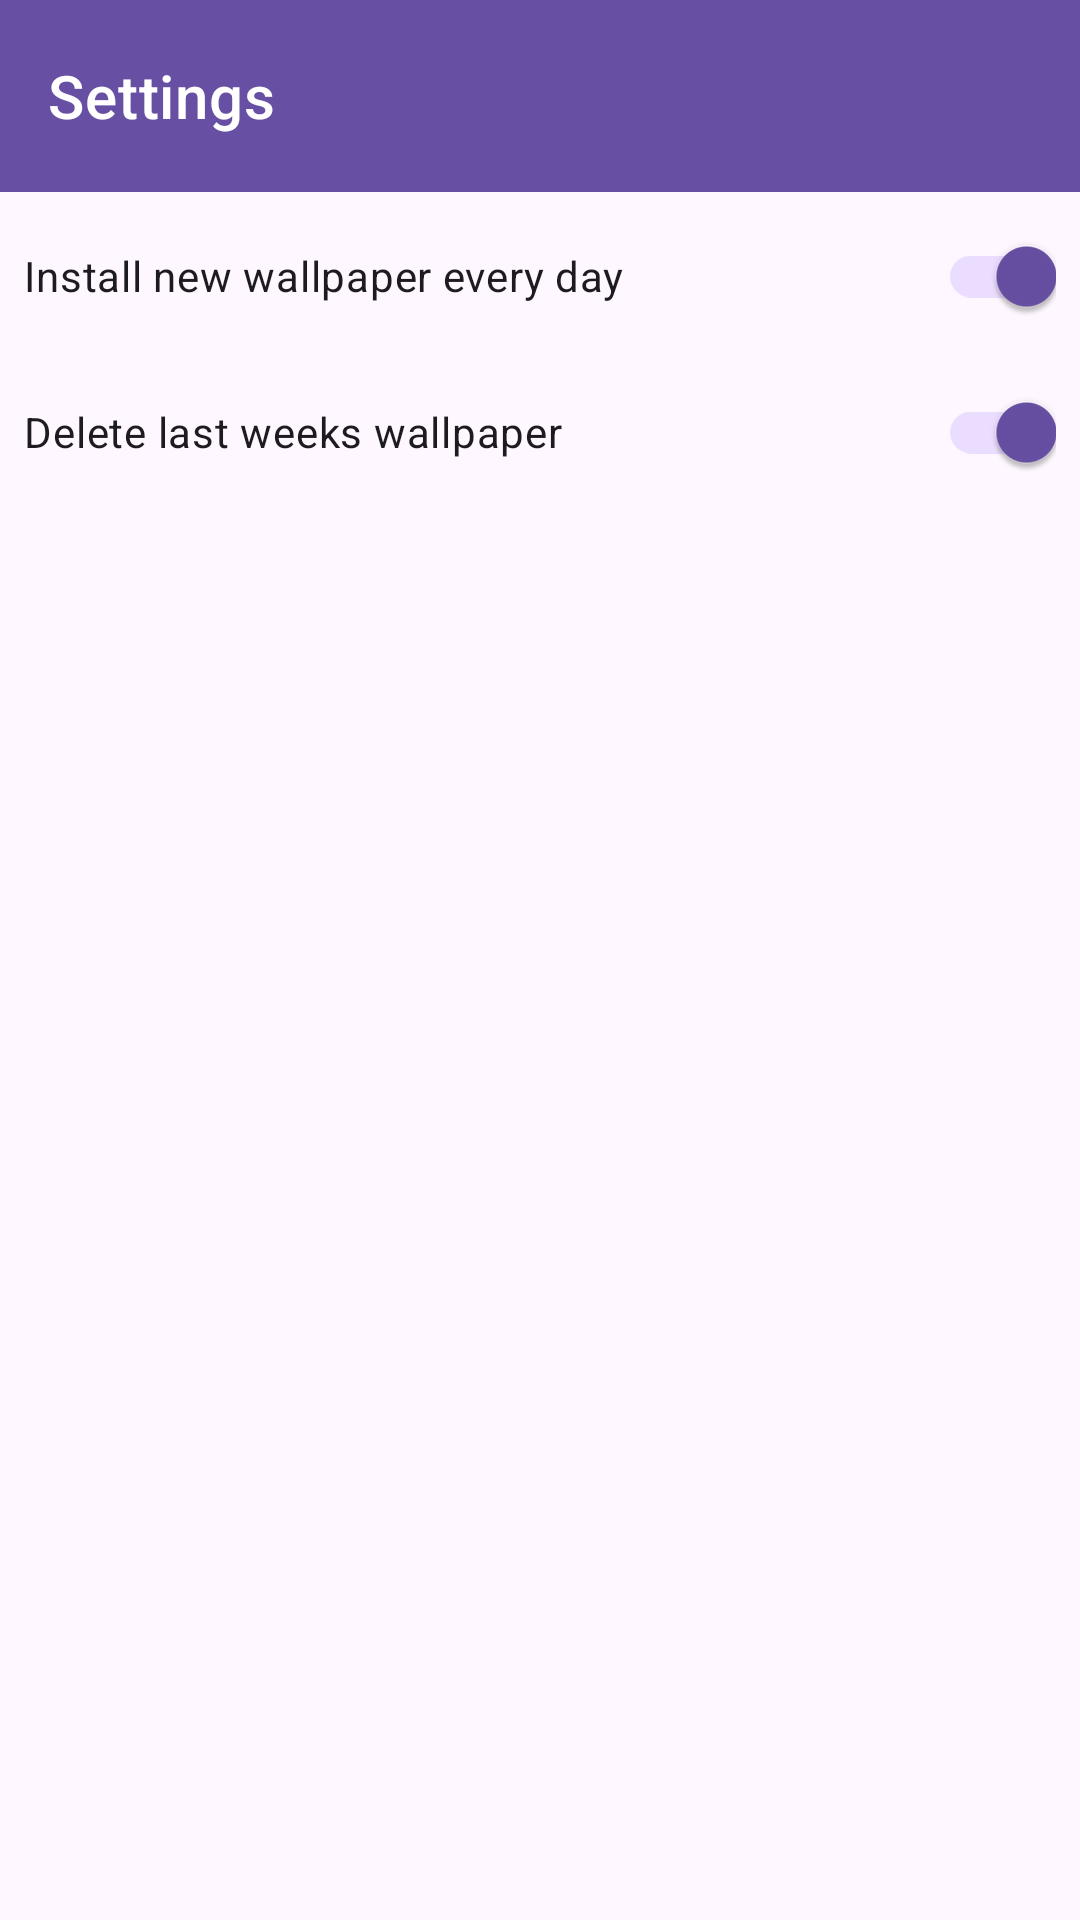

This screen was rendered from an Android layout file. Write that file and the resources it references.
<!-- AndroidManifest.xml: application theme Theme.WallpaperEveryDay -->
<!-- res/layout/fragment_settings.xml -->
<?xml version="1.0" encoding="utf-8"?>
<FrameLayout xmlns:android="http://schemas.android.com/apk/res/android"
    xmlns:tools="http://schemas.android.com/tools"
    android:layout_width="match_parent"
    android:layout_height="match_parent"
    xmlns:app="http://schemas.android.com/apk/res-auto"
    tools:context=".ui.settingsFragment.SettingsFragment">

    <androidx.coordinatorlayout.widget.CoordinatorLayout
    android:layout_width="match_parent"
    android:layout_height="match_parent">

    <com.google.android.material.appbar.AppBarLayout
        android:layout_width="match_parent"
        android:layout_height="wrap_content">

        <com.google.android.material.appbar.MaterialToolbar
            android:id="@+id/topAppBarSettings"
            android:layout_width="match_parent"
            android:layout_height="?attr/actionBarSize"
            app:title="@string/settings"
            app:navigationIcon="@drawable/ic_baseline_arrow_back_24"
            style="@style/Widget.MaterialComponents.Toolbar.Primary"
            />

    </com.google.android.material.appbar.AppBarLayout>

    
        <androidx.core.widget.NestedScrollView
            android:layout_width="match_parent"
            android:layout_height="match_parent"
            android:contentDescription="@string/settings"
            app:layout_behavior="@string/appbar_scrolling_view_behavior">

            

            <LinearLayout
                android:layout_width="match_parent"
                android:layout_height="wrap_content"
                android:layout_marginHorizontal="8dp"
                android:orientation="vertical">

                <com.google.android.material.switchmaterial.SwitchMaterial
                    android:layout_width="match_parent"
                    android:layout_height="match_parent"
                    android:layout_marginTop="4dp"
                    android:checked="true"
                    android:text="@string/autoinstall_wallpaper" />

                <com.google.android.material.switchmaterial.SwitchMaterial
                    android:layout_width="match_parent"
                    android:layout_height="match_parent"
                    android:layout_marginTop="4dp"
                    android:checked="true"
                    android:text="@string/autodelete_wallpaper" />

            </LinearLayout>
        </androidx.core.widget.NestedScrollView>

</androidx.coordinatorlayout.widget.CoordinatorLayout>
</FrameLayout>
<!-- resources referenced by this layout -->
<resources>
  <string name="autodelete_wallpaper">Delete last weeks wallpaper</string>
  <string name="autoinstall_wallpaper">Install new wallpaper every day</string>
  <string name="settings">Settings</string>
  <style name="Theme.WallpaperEveryDay" parent="Theme.Material3.DayNight.NoActionBar">
          <item name="android:navigationBarColor">@android:color/transparent</item>
          <item name="android:statusBarColor">@android:color/transparent</item>
          <item name="android:windowLightStatusBar">?attr/isLightTheme</item>
      </style>
</resources>
